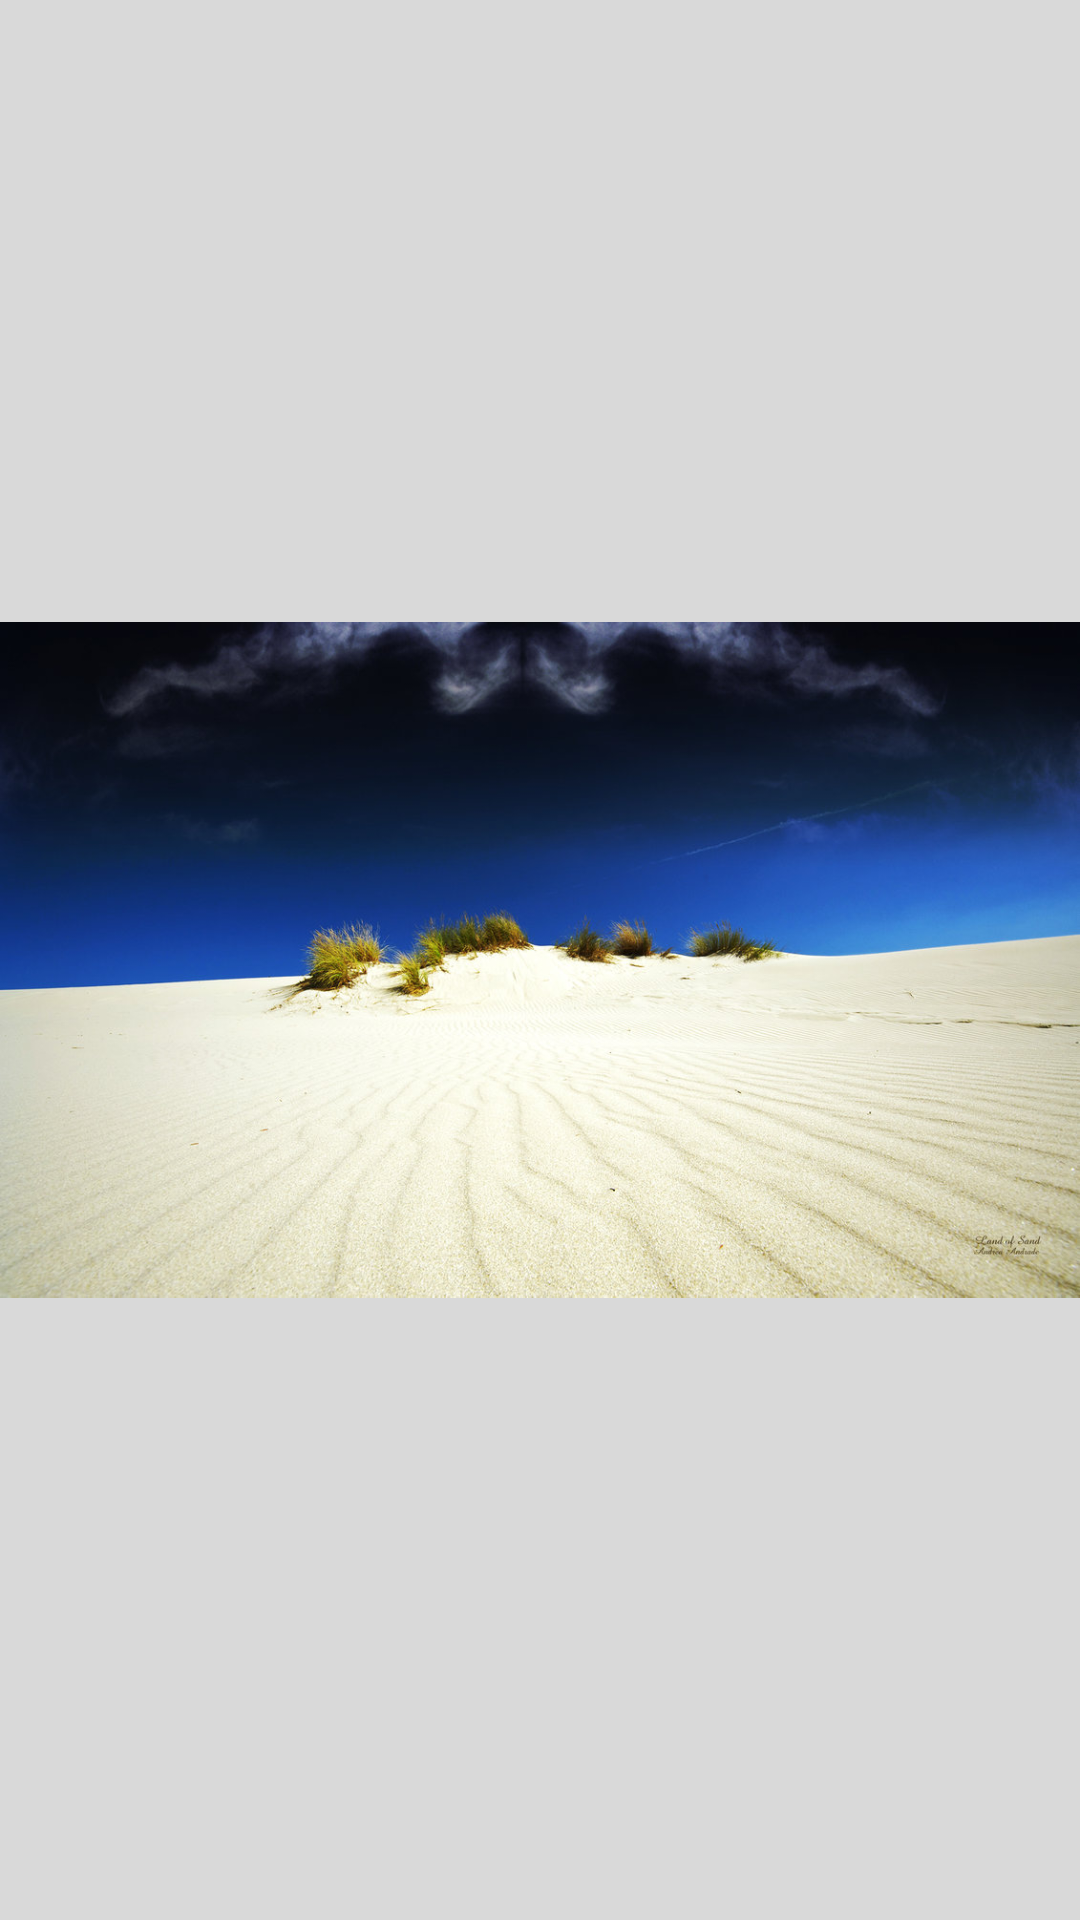

Here is an Android app screen rendered from its layout file. Give the layout XML and the strings, colors and styles it references.
<!-- AndroidManifest.xml: application theme AppTheme -->
<!-- res/layout/animate_bg.xml -->
<?xml version="1.0" encoding="utf-8"?>
<FrameLayout
    xmlns:android="http://schemas.android.com/apk/res/android"
    android:layout_width="match_parent"
    android:layout_height="match_parent">

    <ImageView
        android:id="@+id/background_one"
        android:layout_width="match_parent"
        android:layout_height="match_parent"
        android:src="@drawable/test"/>

    <ImageView
        android:id="@+id/background_two"
        android:layout_width="match_parent"
        android:layout_height="match_parent"
        android:src="@drawable/test"/>

</FrameLayout>
<!-- resources referenced by this layout -->
<resources>
  <!-- drawable test: jpg bitmap (drawable, 138564 bytes) -->
  <style name="AppTheme" parent="Theme.AppCompat.Light.NoActionBar">
          
          <item name="colorPrimary">@color/colorPrimary</item>
          <item name="colorPrimaryDark">@color/colorPrimaryDark</item>
          <item name="colorAccent">@color/colorAccent</item>
          <item name="android:windowBackground">@color/colorBackground</item>
      </style>
  <color name="colorPrimary">#3F51B5</color>
  <color name="colorPrimaryDark">#303F9F</color>
  <color name="colorAccent">#FF4081</color>
  <color name="colorBackground">@color/colorSecondary</color>
  <color name="colorSecondary">#d9d9d9</color>
</resources>
